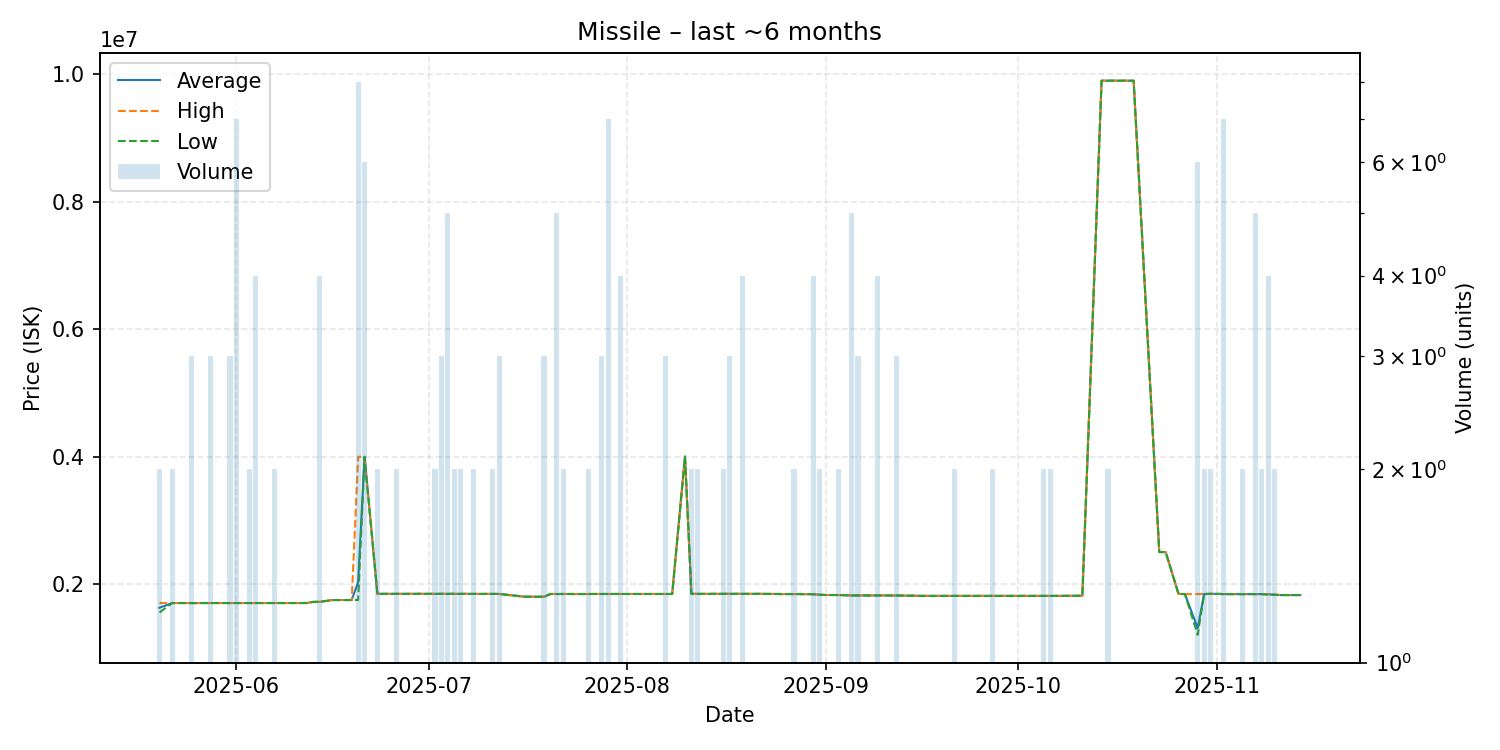

Values plotted in this chart, from the file beside it:
date, average, highest, lowest, order_count, volume
2025-05-20, 1625500, 1700000, 1551000, 2, 2
2025-05-22, 1700000, 1700000, 1700000, 2, 2
2025-05-23, 1700000, 1700000, 1700000, 1, 1
2025-05-24, 1700000, 1700000, 1700000, 1, 1
2025-05-25, 1699333, 1700000, 1699000, 3, 3
2025-05-28, 1700000, 1700000, 1700000, 3, 3
2025-05-30, 1700000, 1700000, 1700000, 1, 1
2025-05-31, 1700000, 1700000, 1700000, 3, 3
2025-06-01, 1700000, 1700000, 1700000, 3, 7
2025-06-03, 1700000, 1700000, 1700000, 2, 2
2025-06-04, 1700000, 1700000, 1700000, 3, 4
2025-06-06, 1700000, 1700000, 1700000, 1, 1
2025-06-07, 1700000, 1700000, 1700000, 2, 2
2025-06-08, 1700000, 1700000, 1700000, 1, 1
2025-06-09, 1700000, 1700000, 1700000, 1, 1
2025-06-10, 1700000, 1700000, 1700000, 1, 1
2025-06-12, 1700000, 1700000, 1700000, 1, 1
2025-06-13, 1718000, 1718000, 1718000, 1, 1
2025-06-14, 1718000, 1718000, 1718000, 2, 4
2025-06-16, 1747000, 1747000, 1747000, 1, 1
2025-06-19, 1747000, 1747000, 1747000, 1, 1
2025-06-20, 2028500, 3995000, 1748000, 3, 8
2025-06-21, 3996333, 3999000, 3995000, 2, 6
2025-06-23, 1844000, 1844000, 1844000, 1, 2
2025-06-26, 1844000, 1844000, 1844000, 2, 2
2025-06-28, 1844000, 1844000, 1844000, 1, 1
2025-07-02, 1844000, 1844000, 1844000, 2, 2
2025-07-03, 1844000, 1844000, 1844000, 3, 3
2025-07-04, 1844000, 1844000, 1844000, 4, 5
2025-07-05, 1844000, 1844000, 1844000, 2, 2
2025-07-06, 1844000, 1844000, 1844000, 2, 2
2025-07-07, 1844000, 1844000, 1844000, 1, 1
2025-07-08, 1843000, 1843000, 1843000, 2, 2
2025-07-11, 1843000, 1843000, 1843000, 1, 2
2025-07-12, 1842000, 1842000, 1842000, 3, 3
2025-07-16, 1799000, 1799000, 1799000, 1, 1
2025-07-19, 1798333, 1799000, 1798000, 2, 3
2025-07-20, 1842000, 1842000, 1842000, 1, 1
2025-07-21, 1841600, 1842000, 1841000, 3, 5
2025-07-22, 1842000, 1842000, 1842000, 2, 2
2025-07-25, 1841000, 1841000, 1841000, 1, 1
2025-07-26, 1842000, 1842000, 1842000, 2, 2
2025-07-28, 1842000, 1842000, 1842000, 2, 3
2025-07-29, 1842000, 1842000, 1842000, 3, 7
2025-07-30, 1842000, 1842000, 1842000, 1, 1
2025-07-31, 1842000, 1842000, 1842000, 4, 4
2025-08-02, 1842000, 1842000, 1842000, 1, 1
2025-08-03, 1842000, 1842000, 1842000, 1, 1
2025-08-04, 1842000, 1842000, 1842000, 1, 1
2025-08-05, 1842000, 1842000, 1842000, 1, 1
2025-08-06, 1842000, 1842000, 1842000, 1, 1
2025-08-07, 1842000, 1842000, 1842000, 3, 3
2025-08-08, 1842000, 1842000, 1842000, 1, 1
2025-08-10, 4000000, 4000000, 4000000, 1, 1
2025-08-11, 1844000, 1844000, 1844000, 2, 2
2025-08-12, 1844000, 1844000, 1844000, 2, 2
2025-08-13, 1843000, 1843000, 1843000, 1, 1
2025-08-16, 1844000, 1844000, 1844000, 2, 2
2025-08-17, 1844000, 1844000, 1844000, 3, 3
2025-08-19, 1844000, 1844000, 1844000, 4, 4
... 54 more rows
